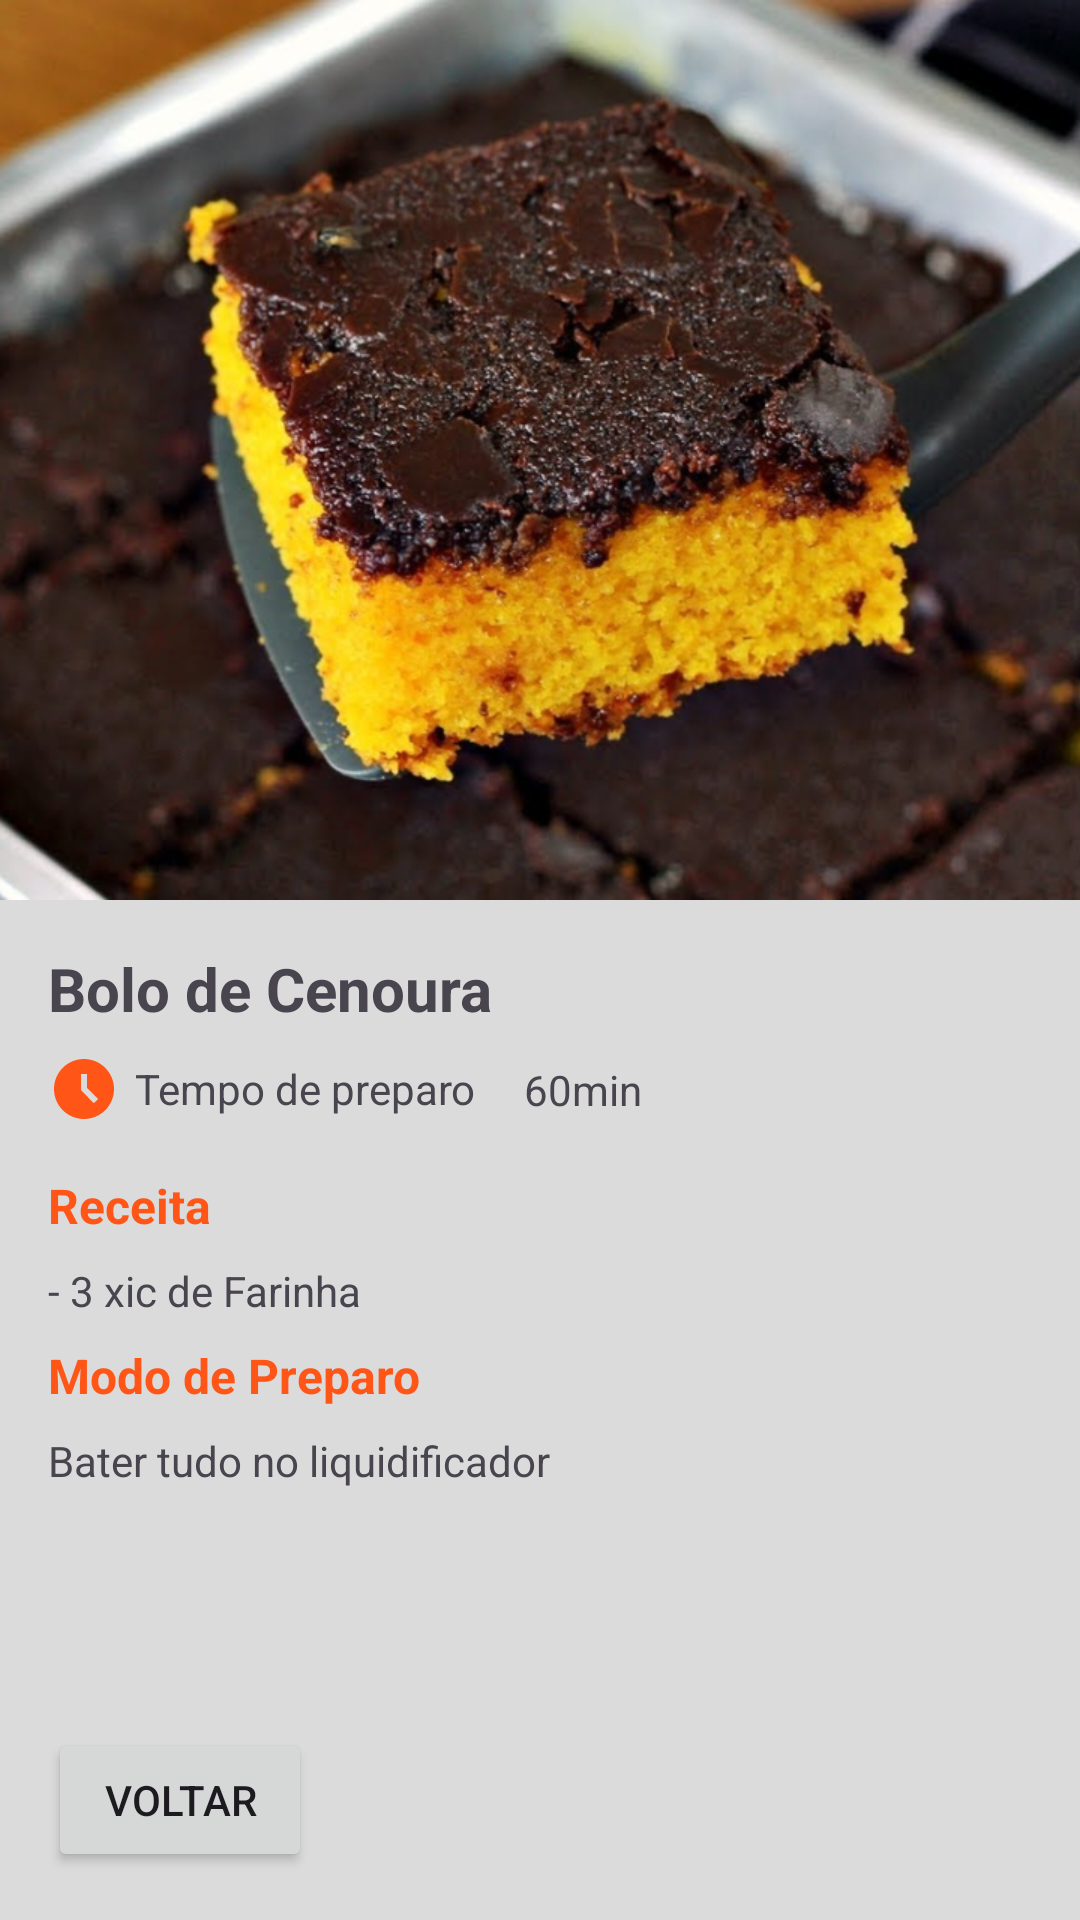

The Android layout XML behind this screen, and the referenced resources:
<!-- AndroidManifest.xml: application theme Theme.AppReceitasDaVo -->
<!-- res/layout/activity_detalhes.xml -->
<?xml version="1.0" encoding="utf-8"?>
<androidx.constraintlayout.widget.ConstraintLayout xmlns:android="http://schemas.android.com/apk/res/android"
    xmlns:app="http://schemas.android.com/apk/res-auto"
    xmlns:tools="http://schemas.android.com/tools"
    android:id="@+id/main"
    android:layout_width="match_parent"
    android:layout_height="match_parent"
    tools:context=".DetalhesActivity">

    <ImageView
        android:id="@+id/img_detalhe"
        android:layout_width="0dp"
        android:layout_height="300dp"
        android:scaleType="centerCrop"
        app:layout_constraintEnd_toEndOf="parent"
        app:layout_constraintHorizontal_bias="0.5"
        app:layout_constraintStart_toStartOf="parent"
        app:layout_constraintTop_toTopOf="parent"
        app:srcCompat="@drawable/bolocenoura" />

    <TextView
        android:id="@+id/text_titutlo_detalhe"
        android:layout_width="wrap_content"
        android:layout_height="wrap_content"
        android:layout_marginStart="16dp"
        android:layout_marginTop="16dp"
        android:text="Bolo de Cenoura"
        android:textSize="20sp"
        android:textStyle="bold"
        app:layout_constraintStart_toStartOf="parent"
        app:layout_constraintTop_toBottomOf="@+id/img_detalhe" />

    <TextView
        android:id="@+id/textView6"
        android:layout_width="wrap_content"
        android:layout_height="wrap_content"
        android:layout_marginTop="8dp"
        android:drawableLeft="@drawable/ic_timer_receita"
        android:drawablePadding="5dp"
        android:gravity="center_vertical"
        android:text="Tempo de preparo"
        app:layout_constraintStart_toStartOf="@+id/text_titutlo_detalhe"
        app:layout_constraintTop_toBottomOf="@+id/text_titutlo_detalhe" />

    <TextView
        android:id="@+id/text_tempo_detalhe"
        android:layout_width="wrap_content"
        android:layout_height="wrap_content"
        android:layout_marginStart="16dp"
        android:text="60min"
        app:layout_constraintBottom_toBottomOf="@+id/textView6"
        app:layout_constraintStart_toEndOf="@+id/textView6"
        app:layout_constraintTop_toTopOf="@+id/textView6" />

    <Button
        android:id="@+id/btn_voltar"
        android:layout_width="wrap_content"
        android:layout_height="wrap_content"
        android:layout_marginStart="16dp"
        android:layout_marginBottom="16dp"
        android:text="Voltar"
        app:layout_constraintBottom_toBottomOf="parent"
        app:layout_constraintStart_toStartOf="parent" />

    <ScrollView
        android:layout_width="0dp"
        android:layout_height="0dp"
        android:layout_marginBottom="16dp"
        android:padding="16dp"
        app:layout_constraintBottom_toTopOf="@+id/btn_voltar"
        app:layout_constraintEnd_toEndOf="parent"
        app:layout_constraintHorizontal_bias="0.5"
        app:layout_constraintStart_toStartOf="parent"
        app:layout_constraintTop_toBottomOf="@+id/textView6">

        <LinearLayout
            android:layout_width="match_parent"
            android:layout_height="wrap_content"
            android:orientation="vertical">

            <TextView
                android:id="@+id/textView9"
                android:layout_width="wrap_content"
                android:layout_height="wrap_content"
                android:layout_marginBottom="8dp"
                android:text="Receita"
                android:textColor="@color/primaria"
                android:textSize="16sp"
                android:textStyle="bold" />

            <TextView
                android:id="@+id/text_receita_detalhe"
                android:layout_width="match_parent"
                android:layout_height="wrap_content"
                android:text="- 3 xic de Farinha"
                android:textSize="14sp" />

            <TextView
                android:id="@+id/textView11"
                android:layout_width="match_parent"
                android:layout_height="wrap_content"
                android:layout_marginTop="8dp"
                android:layout_marginBottom="8dp"
                android:text="Modo de Preparo"
                android:textColor="@color/primaria"
                android:textSize="16sp"
                android:textStyle="bold" />

            <TextView
                android:id="@+id/text_preparo_detalhes"
                android:layout_width="match_parent"
                android:layout_height="wrap_content"
                android:text="Bater tudo no liquidificador"
                android:textSize="14sp" />
        </LinearLayout>
    </ScrollView>
</androidx.constraintlayout.widget.ConstraintLayout>
<!-- resources referenced by this layout -->
<resources>
  <color name="primaria">#FF5617</color>
  <!-- drawable bolocenoura: png bitmap (drawable, 774989 bytes) -->
  <!-- drawable ic_timer_receita (drawable) -->
  <vector xmlns:android="http://schemas.android.com/apk/res/android" android:height="24dp" android:tint="@color/primaria" android:viewportHeight="24" android:viewportWidth="24" android:width="24dp">
        
      <path android:fillColor="@android:color/white" android:pathData="M11.99,2C6.47,2 2,6.48 2,12s4.47,10 9.99,10C17.52,22 22,17.52 22,12S17.52,2 11.99,2zM15.29,16.71L11,12.41V7h2v4.59l3.71,3.71L15.29,16.71z"/>
      
  </vector>
  <style name="Theme.AppReceitasDaVo" parent="Base.Theme.AppReceitasDaVo" />
  <style name="Base.Theme.AppReceitasDaVo" parent="Theme.Material3.DayNight.NoActionBar">
          
           <item name="colorPrimary">@color/primaria</item>
           <item name="colorPrimaryVariant">@color/primaria_variacao</item>
           <item name="colorOnPrimary">@color/white</item>
  
           <item name="colorSecondary">@color/secundaria</item>
           <item name="colorSecondaryVariant">@color/secundaria_variacao</item>
           <item name="colorOnSecondary">@color/black</item>
  
  
           <item name="android:statusBarColor">?attr/colorPrimaryVariant</item>
  
          <item name="android:windowBackground">@color/fundo</item>
      </style>
  <color name="primaria_variacao">#E34D0B</color>
  <color name="white">#FFFFFFFF</color>
  <color name="secundaria">#FF6F3A</color>
  <color name="secundaria_variacao">#FF8051</color>
  <color name="black">#FF000000</color>
  <color name="fundo">#DBDBDB</color>
</resources>
